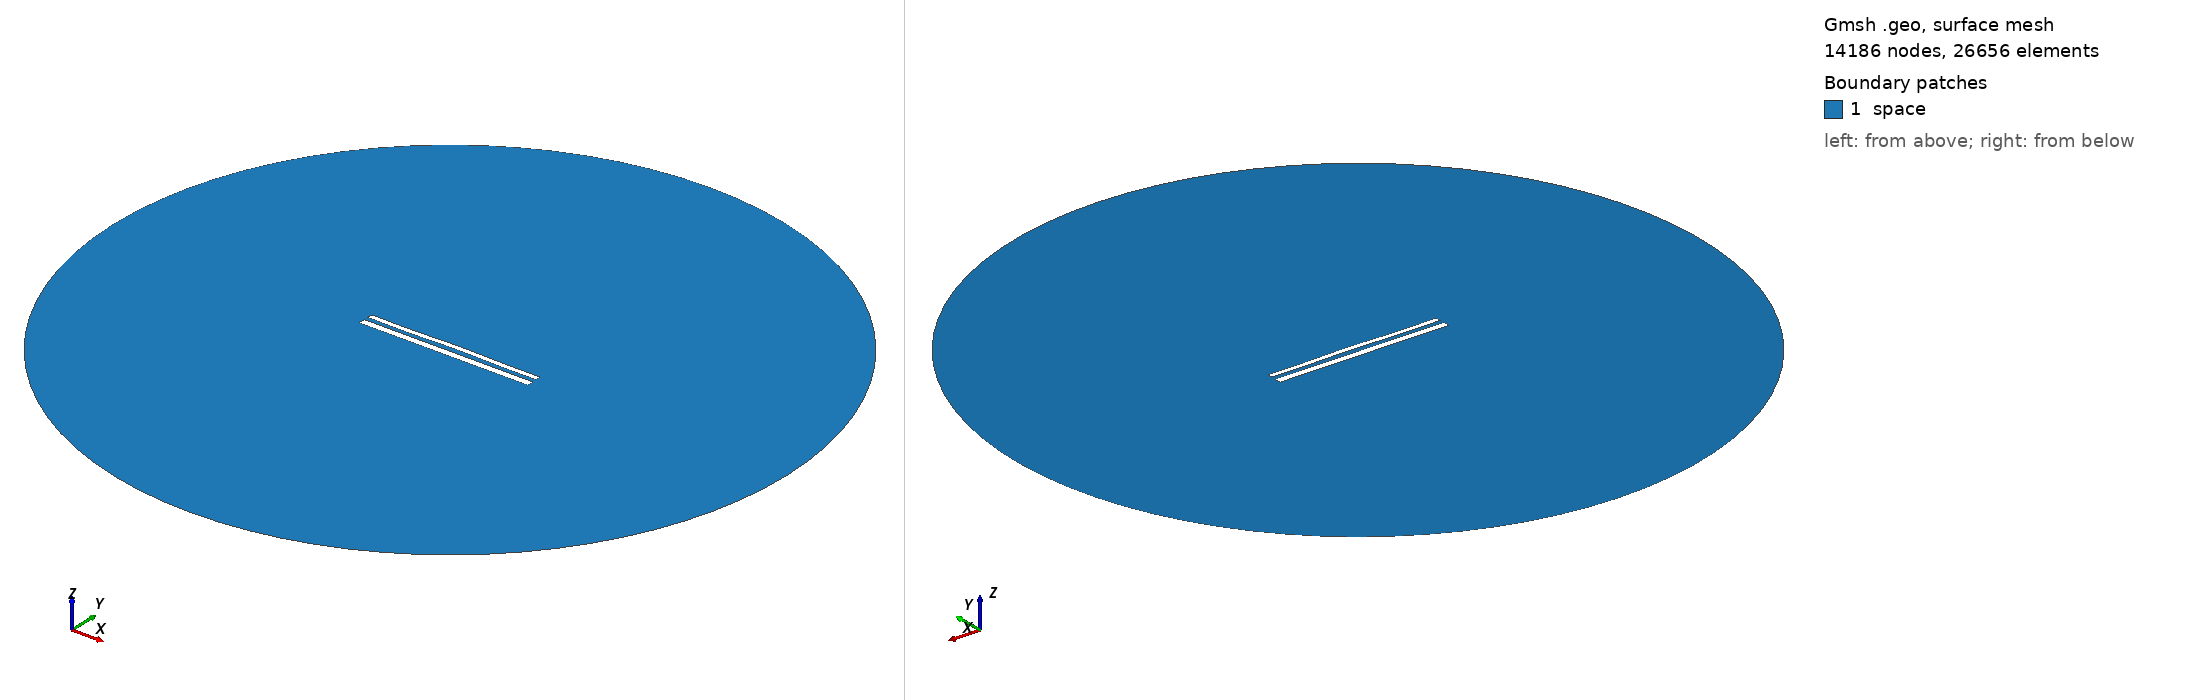

Gmsh geometry script, surface-meshed: 14186 nodes, 26656 surface elements. Boundary patches (legend numbers): 1 space. Left view from above one corner, right view from below the opposite corner. Legend entries are the model's physical surfaces. The drawing asked Gmsh for element sizes between 1% and 20% of the model's largest extent; the script's own settings can give other sizes.

=== 12356.geo (drawn) ===
//---------------------------------------
// Geometry kernel
//---------------------------------------

SetFactory("OpenCASCADE");



//---------------------------------------
// Parameters of the geometry
//---------------------------------------

// Overetch of the upper plate
overetch = 0.375;

// Distance between the plates
distance = 2.5;

// Discretization over the x axis (for the deformation)
nx = 50; 

// Length of the plate
L = 100 - overetch; 

// Number of modes
n = 4; 

// 1st mode coefficient
coeff(1) = 0.07499999999999998;
beta(1) = 0.596864 * 3.1415926535 / L;

// 2nd mode coefficient
coeff(2) = 0.15;
beta(2) = 1.49418 * 3.1415926535 / L;

// 3rd mode coefficient
coeff(3) = -0.075;
beta(3) = 2.50025 * 3.1415926535 / L;

// 4th mode coefficient
coeff(4) = -0.15;
beta(4) = 3.49999 * 3.1415926535 / L;



//---------------------------------------
// Upper plate (deformed rectangle)
//---------------------------------------

// Coordiantes of the upper plate
xmin = -50;
xmax = 50 - overetch;

// Height of the upper plate
yheight = 4 - 2 * overetch;

// Indexes of the points
UpperID[] = {};
LowerID[] = {};
LeftID[] = {};
RightID[] = {};

// Point index
p = 1;

// Horizontal edges
For i In {1:nx}
    x = xmin + (i-1)*(xmax - xmin)/(nx-1);

    y_bottom = distance / 2 + overetch;
    For j In {1:n}
        C = (Cosh(beta(j)*L) + Cos(beta(j)*L)) / (Sinh(beta(j)*L) + Sin(beta(j)*L));
        y_bottom  = y_bottom + coeff(j) * (Cosh(beta(j)*(x+50)) - Cos(beta(j)*(x+50)) - C * (Sinh(beta(j)*(x+50)) - Sin(beta(j)*(x+50))));
    EndFor

    y_top = y_bottom + yheight;

    Point(p) = {x, y_top, 0, 1.0};
    UpperID[i] = p;
    p = p + 1;

    Point(p) = {x, y_bottom, 0, 1.0};
    LowerID[i] = p;
    p = p + 1;
EndFor

// Create point lists
UpperPts[] = {}; LowerPts[] = {};
For i In {1:nx}
  UpperPts[] += {UpperID[i]};
  LowerPts[] += {LowerID[i]};
EndFor

// Build splines
Spline(1) = {UpperPts[]};
Spline(2) = {LowerPts[]};
Line(3) = {LowerPts[nx-1], UpperPts[nx-1]};
Line(4) = {LowerPts[0], UpperPts[0]};

// Build the plane surface
Curve Loop(1) = {2, 3, -1, -4};
Plane Surface(1) = {1};



//---------------------------------------
// Lower plate (rectangle)
//---------------------------------------

// Vertices
Point(1001) = {-50, -1, 0, 1.0};
Point(1002) = { 50, -1, 0, 1.0};
Point(1003) = { 50,  -5, 0, 1.0};
Point(1004) = {-50,  -5, 0, 1.0};

// Edges
Line(5) = {1001, 1002};
Line(6) = {1002, 1003};
Line(7) = {1003, 1004};
Line(8) = {1004, 1001};

// Plane surface
Line Loop(2) = {5, 6, 7, 8};
Plane Surface(2) = {2}; 



//---------------------------------------
// Outer (fictious) boundary
//---------------------------------------

// Points
Point(1005) = {0, 0, 0};       // Center
Point(1006) = {200, 0, 0};     // Start point
Point(1007) = {0, 200, 0};     // 90 degrees
Point(1008) = {-200, 0, 0};    // 180 degrees
Point(1009) = {0, -200, 0};    // 270 degrees

// Circle arcs (each needs start, center, end)
Circle(9) = {1006, 1005, 1007};
Circle(10) = {1007, 1005, 1008};
Circle(11) = {1008, 1005, 1009};
Circle(12) = {1009, 1005, 1006};

// Plane surface for the entire domain
Curve Loop(3) = {9, 10, 11, 12};
Surface(3) = {3};

// Subtract the plates from the whole domain to obtain the actual domain where we want to solve the equations
BooleanDifference{ Surface{3}; Delete; }{ Surface{1}; Surface{2}; Delete; }




//---------------------------------------
// Transfinite Lines/Curves
//---------------------------------------

// Set the number of points on the boundaries
r = 7;

// Plates
Transfinite Curve {1, 2} = 50*r Using Progression 1;
Transfinite Curve {3, 4} = 2*r Using Progression 1;
Transfinite Line {5, 7} = 50*r Using Progression 1;
Transfinite Line {6, 8} = 2*r Using Progression 1;

// Outer boundary
Transfinite Line {9, 10, 11, 12} = 20 Using Progression 1;



//---------------------------------------
// Physical groups
//---------------------------------------                

// Physical curves (boundaries)
Physical Line("force_segment", 10) = {2};
Physical Line("upper_plate", 11) = {1, 3, 4};
Physical Line("lower_plate", 12) = {5, 6, 7, 8};
Physical Line("boundary", 20) = {9, 10, 11, 12};

// Physical Surfaces
Physical Surface("space", 30) = {3};



//---------------------------------------
// 6. Generate the Mesh
//---------------------------------------

// 2D mesh generation
Mesh 2;
